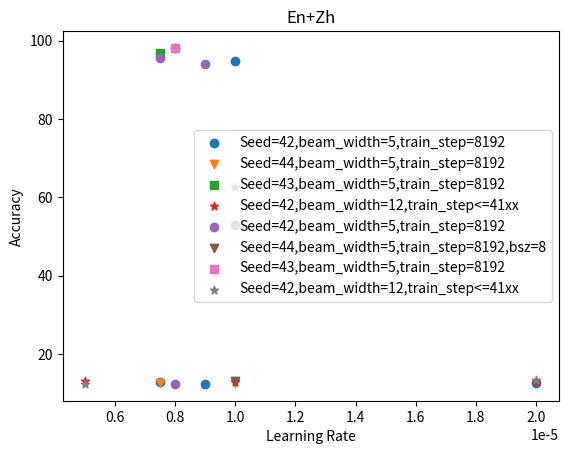

The matplotlib source for this figure:
import matplotlib.pyplot as plt
# plot noBT
xs = [2.0e-5, 1.0e-5, 9.0e-6, 8.0e-6, 7.5e-6, ]
acc_42 = [12.58, 94.72, 12.4, 98.12, 13.0]
plt.scatter(xs, acc_42, marker='o', label='Seed=42,beam_width=5,train_step=8192')

xs = [1.0e-5, 7.5e-6]
acc_44 = [12.72, 12.62]
plt.scatter(xs, acc_44, marker='v', label='Seed=44,beam_width=5,train_step=8192')

xs = [7.5e-6]
acc_43 = [96.82]
plt.scatter(xs, acc_43, marker='s', label='Seed=43,beam_width=5,train_step=8192')

xs = [2e-5, 1e-5, 5e-6]
acc_42 = [12.88, 12.96, 13.12]
plt.scatter(xs, acc_42, marker='*', label='Seed=42,beam_width=12,train_step<=41xx')

plt.xlabel("Learning Rate")
plt.ylabel("Accuracy")
plt.title("No BackTranslation")
plt.legend()
plt.show()

# plot en+zh
xs = [1.0e-5, 9.0e-6, 8.0e-6, 7.5e-6, ]
acc_42 = [53.04, 93.92, 12.5, 95.5]
plt.scatter(xs, acc_42, marker='o', label='Seed=42,beam_width=5,train_step=8192')

xs = [1.0e-5]
acc_42_bsz8 = [13.04]
plt.scatter(xs, acc_42_bsz8, marker='v', label='Seed=44,beam_width=5,train_step=8192,bsz=8')

xs = [8.0e-6]
acc_43 = [98.12]
plt.scatter(xs, acc_43, marker='s', label='Seed=43,beam_width=5,train_step=8192')

xs = [2e-5, 1e-5, 5e-6]
acc_42 = [13.48, 62.66, 12.46]
plt.scatter(xs, acc_42, marker='*', label='Seed=42,beam_width=12,train_step<=41xx')

plt.xlabel("Learning Rate")
plt.ylabel("Accuracy")
plt.title("En+Zh")
plt.legend()
plt.show()